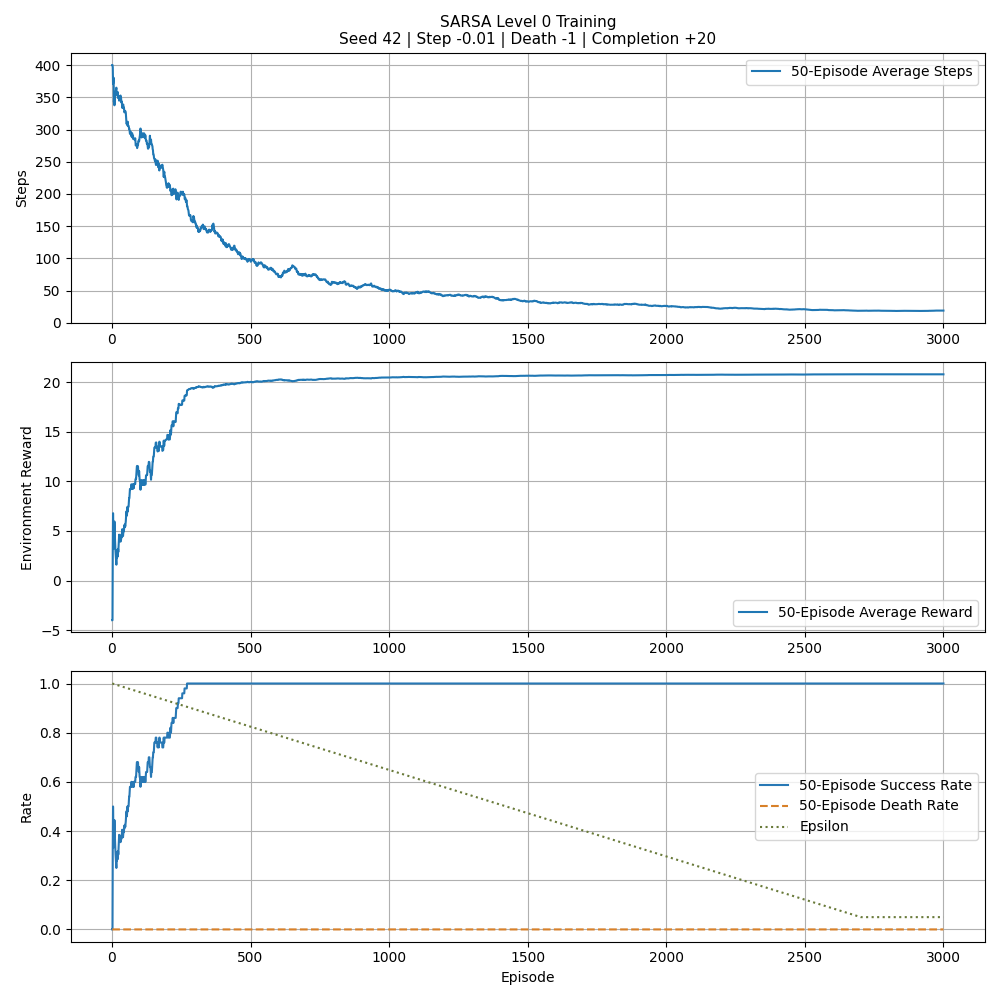

Source data for this figure (header and first rows):
episode, steps, totalReward, epsilon, completed, died
1, 400, -4, 1.0, False, False
2, 400, -4, 0.9996, False, False
3, 389, 17.11, 0.9993, True, False
4, 293, 18.07, 0.9989, True, False
5, 400, -4, 0.9986, False, False
6, 400, -4, 0.9982, False, False
7, 115, 19.85, 0.9979, True, False
8, 400, -4, 0.9975, False, False
9, 241, 18.59, 0.9972, True, False
10, 400, -4, 0.9968, False, False
11, 400, -4, 0.9965, False, False
12, 400, -4, 0.9961, False, False
13, 400, -4, 0.9958, False, False
14, 400, -4, 0.9954, False, False
15, 400, -4, 0.9951, False, False
16, 400, -4, 0.9947, False, False
17, 205, 18.95, 0.9944, True, False
18, 400, -4, 0.994, False, False
19, 276, 18.24, 0.9937, True, False
20, 400, -4, 0.9933, False, False
21, 400, -4, 0.993, False, False
22, 155, 19.45, 0.9926, True, False
23, 400, -4, 0.9923, False, False
24, 351, 17.49, 0.9919, True, False
25, 368, 17.32, 0.9916, True, False
26, 171, 19.29, 0.9912, True, False
27, 400, -4, 0.9909, False, False
28, 400, -4, 0.9905, False, False
29, 369, 17.31, 0.9901, True, False
30, 400, -4, 0.9898, False, False
31, 400, -4, 0.9894, False, False
32, 160, 19.4, 0.9891, True, False
33, 400, -4, 0.9887, False, False
34, 135, 19.65, 0.9884, True, False
35, 400, -4, 0.988, False, False
36, 278, 18.22, 0.9877, True, False
37, 40, 20.6, 0.9873, True, False
38, 400, -4, 0.987, False, False
39, 400, -4, 0.9866, False, False
40, 400, -4, 0.9863, False, False
41, 344, 17.56, 0.9859, True, False
42, 81, 20.19, 0.9856, True, False
43, 400, -4, 0.9852, False, False
44, 218, 18.82, 0.9849, True, False
45, 107, 19.93, 0.9845, True, False
46, 400, -4, 0.9842, False, False
47, 287, 18.13, 0.9838, True, False
48, 400, -4, 0.9835, False, False
49, 252, 18.48, 0.9831, True, False
50, 264, 18.36, 0.9828, True, False
51, 40, 20.6, 0.9824, True, False
52, 110, 19.9, 0.9821, True, False
53, 171, 19.29, 0.9817, True, False
54, 400, -4, 0.9814, False, False
55, 378, 17.22, 0.981, True, False
56, 202, 18.98, 0.9806, True, False
57, 400, -4, 0.9803, False, False
58, 139, 19.61, 0.9799, True, False
59, 174, 19.26, 0.9796, True, False
60, 400, -4, 0.9792, False, False
... 2,940 more rows
